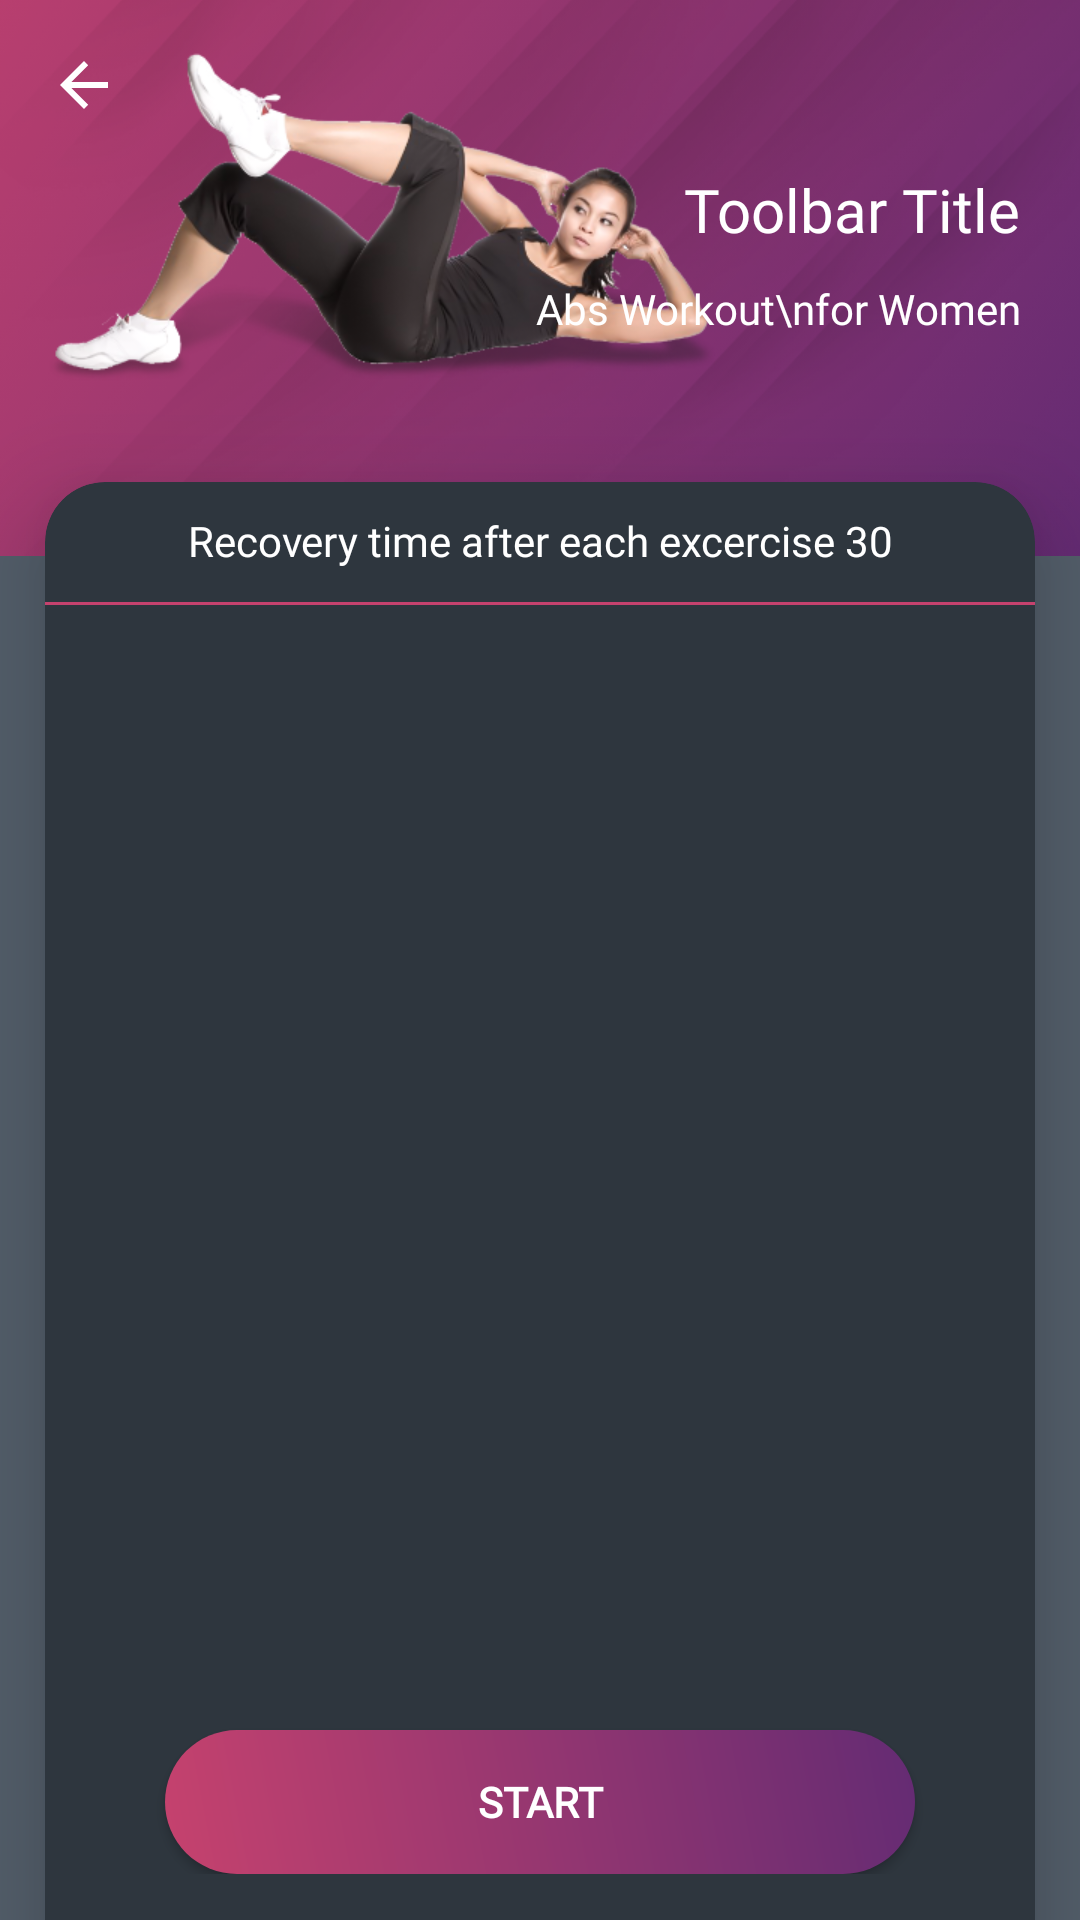

Android layout source for this screen:
<!-- AndroidManifest.xml: application theme AppTheme -->
<!-- res/layout/day_layout.xml -->
<?xml version="1.0" encoding="utf-8"?>
<androidx.coordinatorlayout.widget.CoordinatorLayout xmlns:android="http://schemas.android.com/apk/res/android"
    xmlns:aapt="http://schemas.android.com/aapt"
    xmlns:app="http://schemas.android.com/apk/res-auto"
    android:layout_width="match_parent"
    android:layout_height="match_parent"
    android:background="@color/dark_ligh_color"
    android:orientation="vertical">

    <RelativeLayout
        android:id="@+id/container"
        android:layout_width="match_parent"
        android:layout_height="match_parent"
        android:orientation="vertical">

        <com.google.android.material.appbar.AppBarLayout
            android:id="@+id/appBarLayout"
            android:layout_width="match_parent"
            android:layout_height="wrap_content"
            android:layout_marginTop="-30dp"
            android:background="@mipmap/excercise_banner">


            <androidx.appcompat.widget.Toolbar
                android:id="@+id/mtoolbar"
                android:layout_width="match_parent"
                android:layout_height="match_parent"
                android:layout_gravity="center_vertical"
                android:layout_marginTop="30dp"
                android:gravity="center"
                android:theme="@style/myToolbarTheme"
                app:navigationIcon="?attr/homeAsUpIndicator">

                <TextView
                    android:id="@+id/mtoolbar_title"
                    android:layout_width="match_parent"
                    android:layout_height="match_parent"
                    android:fontFamily="@font/roboto_black"
                    android:gravity="start"
                    android:text="Toolbar Title"
                    android:textAlignment="textStart"
                    android:textColor="@color/white"
                    android:textSize="20sp"
                    android:visibility="gone" />
            </androidx.appcompat.widget.Toolbar>


            <TextView
                android:id="@+id/mtoolbar_title1"
                android:layout_width="match_parent"
                android:layout_height="match_parent"
                android:layout_marginRight="20dp"
                android:fontFamily="@font/roboto_black"
                android:gravity="right"
                android:text="Toolbar Title"
                android:layout_gravity="right"
                android:textColor="@color/white"
                android:textSize="20sp" />

            <TextView
                android:id="@+id/title"
                android:layout_width="match_parent"
                android:layout_height="match_parent"
                android:layout_marginRight="20dp"
                android:layout_marginTop="10dp"
                android:fontFamily="@font/gothic"
                android:text="Abs Workout\nfor Women"
                android:gravity="right"

                android:layout_gravity="right"
                android:textColor="@color/white"
                android:textSize="14sp" />
        </com.google.android.material.appbar.AppBarLayout>

        <androidx.cardview.widget.CardView
            android:id="@+id/cardviewone"
            android:layout_below="@+id/appBarLayout"
            android:layout_width="match_parent"
            android:layout_height="match_parent"
            android:layout_marginLeft="15dp"
            android:layout_marginTop="-25dp"
            android:backgroundTint="@color/dark_color"
            android:layout_marginBottom="-20dp"
            android:layout_marginRight="15dp"
            android:orientation="horizontal"
            app:cardCornerRadius="20dp"
            app:cardElevation="20dip">

            <TextView
                android:layout_width="match_parent"
                android:textAlignment="center"
                android:layout_marginTop="10dp"
                android:fontFamily="@font/gothic"
                android:textColor="@color/white"
                android:text="Recovery time after each excercise 30"
                android:layout_height="wrap_content"/>
            <RelativeLayout
                android:id="@+id/tel"
                android:layout_width="match_parent"
                android:layout_height="1dp"
                android:background="@color/colorPrimary"
                android:layout_marginTop="40dp"/>


            <RelativeLayout

                android:layout_width="match_parent"
                android:layout_marginBottom="35dp"
                android:layout_height="wrap_content">

                <androidx.recyclerview.widget.RecyclerView
                    android:id="@+id/recyclerAllDaysList"
                    android:layout_width="match_parent"
                    android:layout_height="match_parent"
                    android:layout_marginRight="5dp"
                    android:layout_above="@+id/buttonTwo"
                    android:layout_marginLeft="10dp"
                    android:layout_marginBottom="@dimen/mrgn_5"
                    android:layout_marginTop="45dp"
                    app:layout_behavior="@string/appbar_scrolling_view_behavior" />



                <Button
                    android:id="@+id/buttonTwo"
                    android:layout_width="250dp"
                    android:layout_alignParentBottom="true"
                    android:layout_centerHorizontal="true"
                    android:layout_height="wrap_content"
                    android:layout_gravity="bottom|center_vertical|center_horizontal|center"
                    android:layout_marginLeft="15dp"
                    android:layout_marginTop="5dp"

                    android:background="@drawable/a3_grad"
                    android:fontFamily="@font/robotomedium"
                    android:text="@string/start"
                    android:textColor="#fff"
                    android:textStyle="bold" />
            </RelativeLayout>


        </androidx.cardview.widget.CardView>
    </RelativeLayout>
</androidx.coordinatorlayout.widget.CoordinatorLayout>
<!-- resources referenced by this layout -->
<resources>
  <color name="colorPrimary">#C6426E</color>
  <color name="dark_color">#2E363E</color>
  <color name="dark_ligh_color">#535E6A</color>
  <color name="white">#ffffffff</color>
  <dimen name="mrgn_5">5dp</dimen>
  <!-- drawable a3_grad (drawable) -->
  <?xml version="1.0" encoding="utf-8"?>
  <shape xmlns:android="http://schemas.android.com/apk/res/android">
      <gradient
          android:angle="225"
          android:endColor="#C6426E"
          android:startColor="#642B73" />
  
      <corners android:radius="200dp"/>
      
  </shape>
  <!-- mipmap excercise_banner: png bitmap (mipmap-xhdpi, 232779 bytes) -->
  <string name="appbar_scrolling_view_behavior">com.google.android.material.appbar.AppBarLayout$ScrollingViewBehavior</string>
  <string name="start">start</string>
  <style name="myToolbarTheme" parent="@style/ThemeOverlay.AppCompat.Dark.ActionBar">
          <item name="colorControlNormal">@color/white</item>
      </style>
  <style name="AppTheme" parent="@style/Theme.AppCompat.Light.NoActionBar">
          <item name="colorAccent">@color/colorAccent</item>
          <item name="colorControlHighlight">@color/colorPrimaryRipple</item>
          <item name="colorPrimary">@color/colorPrimary</item>
          <item name="colorPrimaryDark">@color/colorPrimaryDark</item>
          <item name="drawerArrowStyle">@style/DrawerArrowStyle</item>
      </style>
  <color name="colorAccent">#C6426E</color>
  <color name="colorPrimaryRipple">#423f51b5</color>
  <color name="colorPrimaryDark">#AE3A61</color>
  <style name="DrawerArrowStyle" parent="@style/Widget.AppCompat.DrawerArrowToggle">
          <item name="color">@color/mainactivity_text</item>
          <item name="spinBars">true</item>
      </style>
  <color name="mainactivity_text">#ff3c494f</color>
</resources>
